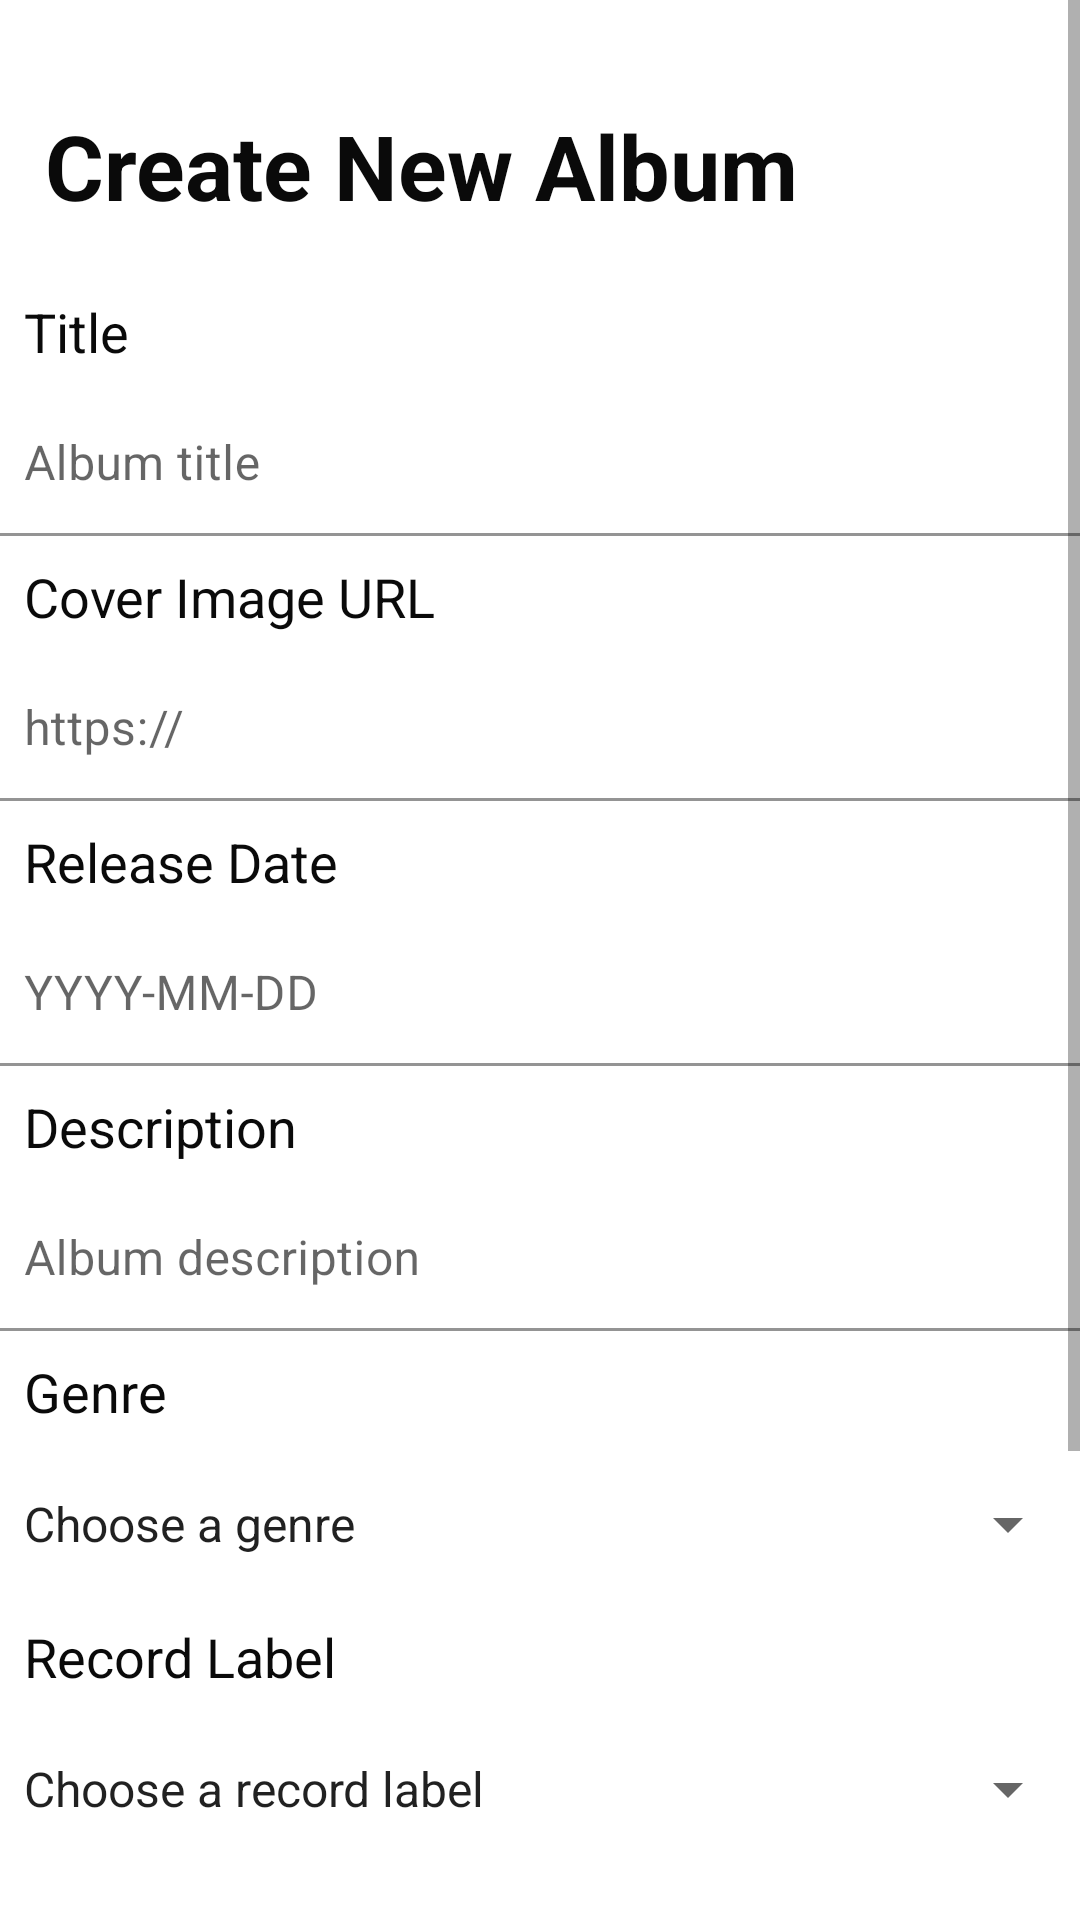

Reconstruct the res/layout file that produces this screen, plus the resources it refers to.
<!-- AndroidManifest.xml: application theme Theme.BackVynils -->
<!-- res/layout/album_create_fragment.xml -->
<ScrollView xmlns:android="http://schemas.android.com/apk/res/android"
    android:layout_width="match_parent"
    android:layout_height="match_parent">
    <LinearLayout
        xmlns:tools="http://schemas.android.com/tools"
        android:layout_width="fill_parent"
        android:layout_height="wrap_content"
        android:orientation="vertical"
        tools:context=".ui.AlbumCreateFragment">

        <TextView
            android:id="@+id/createAlbumTitle"
            android:layout_width="match_parent"
            android:layout_height="wrap_content"
            android:layout_marginStart="15dp"
            android:layout_marginEnd="15dp"
            android:layout_marginTop="15dp"
            android:paddingTop="20dp"
            android:layout_marginBottom="15dp"
            android:text="@string/create_new_album"
            android:textSize="30sp"
            android:textColor="@color/list_item_title_primary"
            android:textStyle="bold"/>

        <TextView
            android:id="@+id/titleLabel"
            android:layout_width="wrap_content"
            android:layout_height="wrap_content"
            android:textAppearance="@style/TextAppearance.AppCompat.Medium"
            android:padding="8dp"
            android:textColor="@color/list_item_title_primary"
            android:text="@string/title"/>

        <com.google.android.material.textfield.TextInputLayout
            android:id="@+id/titleInputLayout"
            android:layout_width="match_parent"
            android:layout_height="wrap_content"
            android:hint="@string/album_title">

            <com.google.android.material.textfield.TextInputEditText
                android:id="@+id/titleEditText"
                android:layout_width="match_parent"
                android:layout_height="wrap_content"
                android:padding="8dp"
                android:minHeight="48dp"
                android:inputType="text"
                android:backgroundTint="#FFFFFF"/>
        </com.google.android.material.textfield.TextInputLayout>

        <TextView
            android:id="@+id/urlLabel"
            android:layout_width="wrap_content"
            android:layout_height="wrap_content"
            android:text="@string/cover_image_url"
            android:textAppearance="@style/TextAppearance.AppCompat.Medium"
            android:textColor="@color/list_item_title_primary"
            android:padding="8dp"/>

        <com.google.android.material.textfield.TextInputLayout
            android:id="@+id/urlInputLayout"
            android:layout_width="match_parent"
            android:layout_height="wrap_content"
            android:hint="@string/https">

            <com.google.android.material.textfield.TextInputEditText
                android:id="@+id/urlEditText"
                android:layout_width="match_parent"
                android:layout_height="wrap_content"
                android:inputType="text"
                android:minHeight="48dp"
                android:backgroundTint="#FFFFFF"
                android:padding="8dp"/>
        </com.google.android.material.textfield.TextInputLayout>

        <TextView
            android:id="@+id/releaseDateLabel"
            android:layout_width="match_parent"
            android:layout_height="wrap_content"
            android:text="@string/release_date"
            android:textAppearance="@style/TextAppearance.AppCompat.Medium"
            android:textColor="@color/list_item_title_primary"
            android:padding="8dp"/>

        <com.google.android.material.textfield.TextInputLayout
            android:id="@+id/releaseDateInputLayout"
            android:layout_width="match_parent"
            android:layout_height="wrap_content"
            android:hint="@string/yyyy_mm_dd">

            <com.google.android.material.textfield.TextInputEditText
                android:id="@+id/releaseDateEditText"
                android:layout_width="match_parent"
                android:layout_height="wrap_content"
                android:inputType="text"
                android:minHeight="48dp"
                android:backgroundTint="#FFFFFF"
                android:padding="8dp" />
        </com.google.android.material.textfield.TextInputLayout>

        <TextView
            android:id="@+id/descriptionLabel"
            android:layout_width="match_parent"
            android:layout_height="wrap_content"
            android:text="@string/description"
            android:textAppearance="@style/TextAppearance.AppCompat.Medium"
            android:textColor="@color/list_item_title_primary"
            android:padding="8dp"/>

        <com.google.android.material.textfield.TextInputLayout
            android:id="@+id/descriptionLayout"
            android:layout_width="match_parent"
            android:layout_height="wrap_content"
            android:hint="@string/album_description">

            <com.google.android.material.textfield.TextInputEditText
                android:id="@+id/descriptionEditText"
                android:layout_width="match_parent"
                android:layout_height="wrap_content"
                android:inputType="text"
                android:minHeight="48dp"
                android:backgroundTint="#FFFFFF"
                android:padding="8dp"/>
        </com.google.android.material.textfield.TextInputLayout>

        <TextView
            android:id="@+id/genreLabel"
            android:layout_width="match_parent"
            android:layout_height="wrap_content"
            android:text="@string/genre"
            android:textAppearance="@style/TextAppearance.AppCompat.Medium"
            android:textColor="@color/list_item_title_primary"
            android:padding="8dp"/>

        <Spinner
            android:id="@+id/genreSpinner"
            android:layout_width="match_parent"
            android:layout_height="wrap_content"
            android:minHeight="48dp"
            android:entries="@array/genre_items"/>

        <TextView
            android:id="@+id/recordLabelLabel"
            android:layout_width="match_parent"
            android:layout_height="wrap_content"
            android:text="@string/record_label"
            android:textAppearance="@style/TextAppearance.AppCompat.Medium"
            android:textColor="@color/list_item_title_primary"
            android:padding="8dp"/>

        <Spinner
            android:id="@+id/recordLabelSpinner"
            android:layout_width="match_parent"
            android:layout_height="wrap_content"
            android:minHeight="48dp"
            android:entries="@array/record_label_items"/>

        <Button
            android:id="@+id/createButton"
            android:layout_width="match_parent"
            android:layout_height="wrap_content"
            android:text="@string/create_album"
            android:textStyle="bold"
            android:textColor="#FFFFFF"
            android:backgroundTint="@color/TextGray"
            android:textSize="18sp"
            android:paddingTop="18dp"
            android:paddingBottom="18dp"
            android:layout_marginTop="16dp"
            android:layout_marginLeft="5dp"
            android:layout_marginRight="5dp"
            android:layout_gravity="center_horizontal"/>

        <Space
            android:layout_width="match_parent"
            android:layout_height="150dp" />

    </LinearLayout>
</ScrollView>
<!-- resources referenced by this layout -->
<resources>
  <string-array name="genre_items">
          <item>Choose a genre</item>
          <item>Classical</item>
          <item>Salsa</item>
          <item>Rock</item>
          <item>Folk</item>
      </string-array>
  <string-array name="record_label_items">
          <item>Choose a record label</item>
          <item>Sony Music</item>
          <item>EMI</item>
          <item>Discos Fuentes</item>
          <item>Elektra</item>
          <item>Fania Records</item>
      </string-array>
  <color name="TextGray">#343F4B</color>
  <color name="list_item_title_primary">#0A0A0A</color>
  <string name="album_description">Album description</string>
  <string name="album_title">Album title</string>
  <string name="cover_image_url">Cover Image URL</string>
  <string name="create_album">CREATE ALBUM</string>
  <string name="create_new_album">Create New Album</string>
  <string name="description">Description</string>
  <string name="genre">Genre</string>
  <string name="https">https://</string>
  <string name="record_label">Record Label</string>
  <string name="release_date">Release Date</string>
  <string name="title">Title</string>
  <string name="yyyy_mm_dd">YYYY-MM-DD</string>
  <style name="Theme.BackVynils" parent="Theme.MaterialComponents.DayNight.DarkActionBar">
          
          <item name="colorPrimary">@color/purple_500</item>
          <item name="colorPrimaryVariant">@color/purple_700</item>
          <item name="colorOnPrimary">@color/white</item>
          
          <item name="colorSecondary">@color/teal_200</item>
          <item name="colorSecondaryVariant">@color/teal_700</item>
          <item name="colorOnSecondary">@color/black</item>
          
          <item name="android:statusBarColor">?attr/colorPrimaryVariant</item>
          
      </style>
  <color name="purple_500">#FF6200EE</color>
  <color name="purple_700">#FF3700B3</color>
  <color name="white">#FFFFFFFF</color>
  <color name="teal_200">#FF03DAC5</color>
  <color name="teal_700">#FF018786</color>
  <color name="black">#FF000000</color>
</resources>
